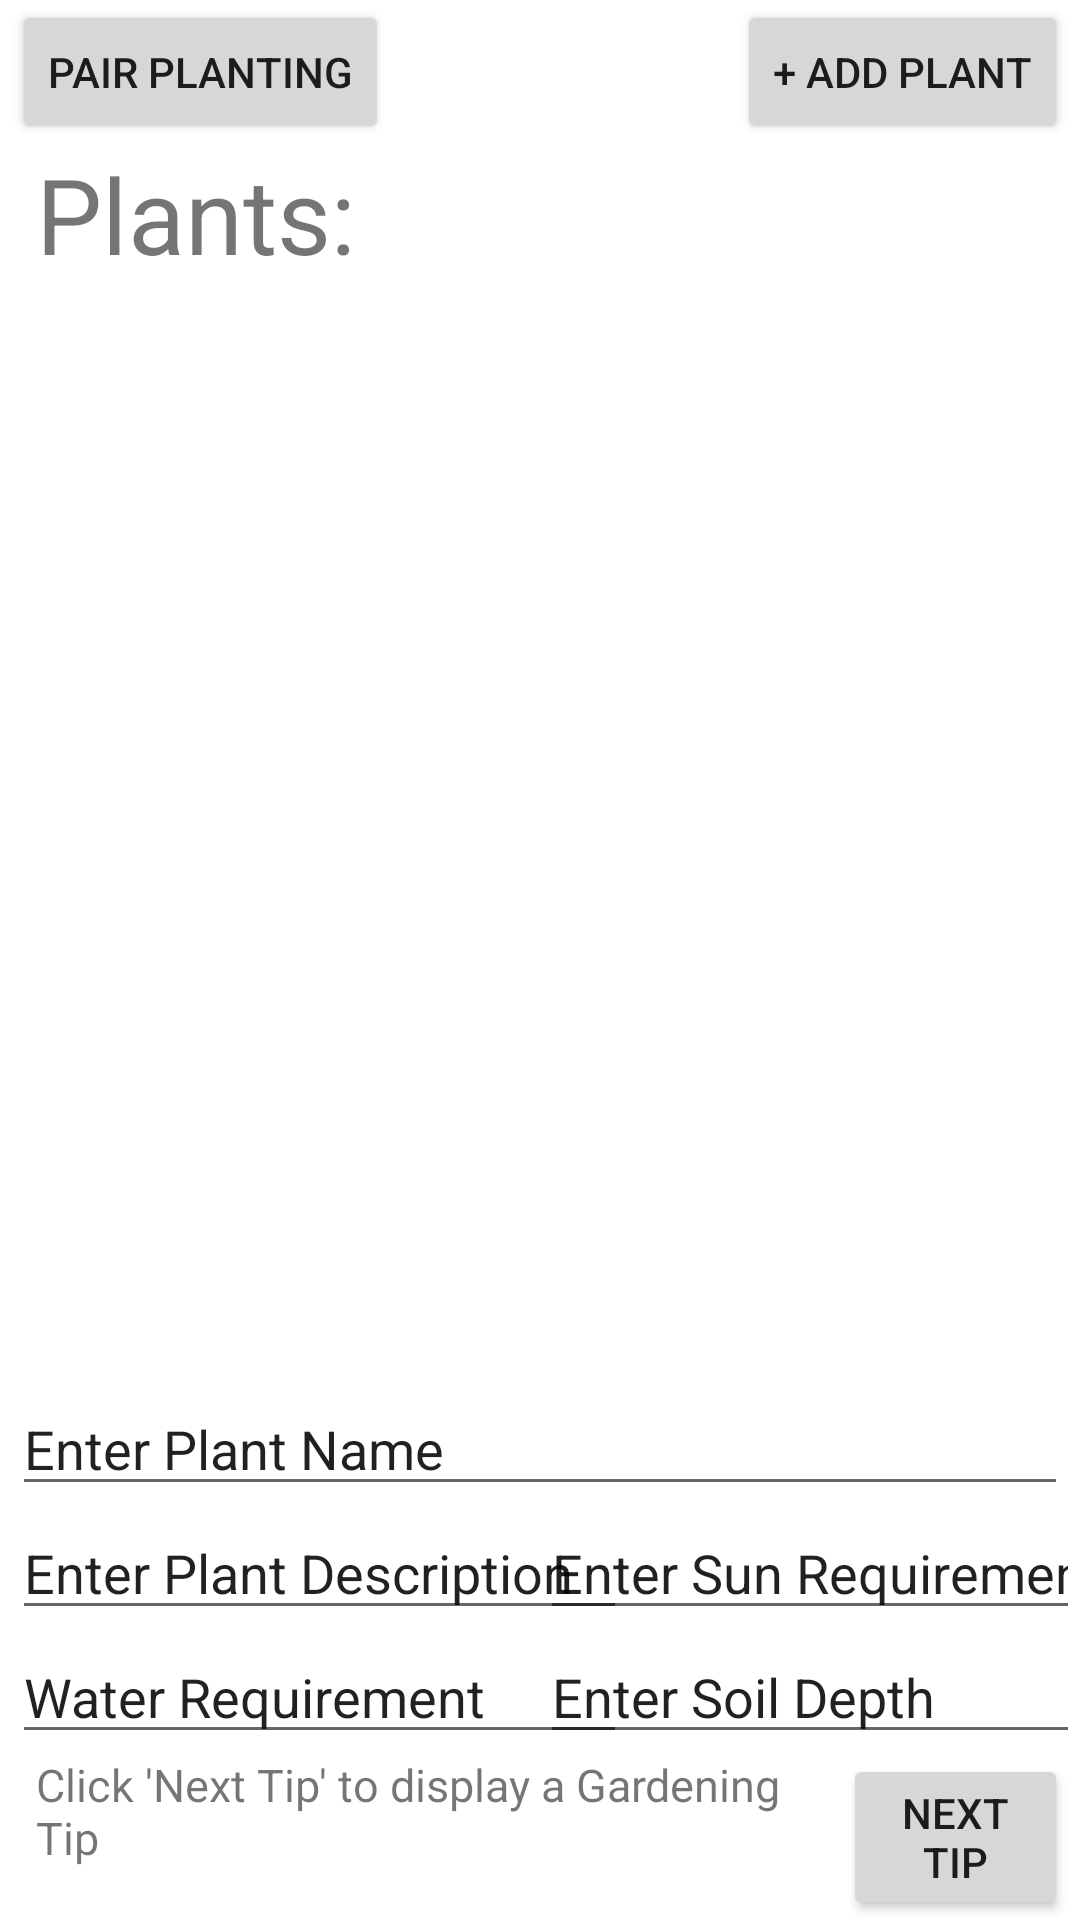

Here is an Android app screen rendered from its layout file. Give the layout XML and the strings, colors and styles it references.
<!-- AndroidManifest.xml: application theme Theme.GardenPlanner -->
<!-- res/layout/main_layout.xml -->
<?xml version="1.0" encoding="utf-8"?>
<androidx.constraintlayout.widget.ConstraintLayout xmlns:android="http://schemas.android.com/apk/res/android"
    xmlns:app="http://schemas.android.com/apk/res-auto"
    xmlns:tools="http://schemas.android.com/tools"
    android:id="@+id/linearLayout"
    android:layout_width="match_parent"
    android:layout_height="match_parent"
    android:paddingStart="4dp"
    android:paddingEnd="4dp">


    <Button
        android:id="@+id/btnPairPlanting"
        android:layout_width="wrap_content"
        android:layout_height="wrap_content"
        android:text="Pair Planting"
        app:layout_constraintStart_toStartOf="parent"
        app:layout_constraintTop_toTopOf="parent" />

    <Button
        android:id="@+id/btnAddPlant"
        android:layout_width="wrap_content"
        android:layout_height="wrap_content"
        android:text="+ Add Plant"
        app:layout_constraintEnd_toEndOf="parent"
        app:layout_constraintTop_toTopOf="parent" />

    <TextView
        android:id="@+id/tvScreenTitle"
        android:layout_width="0dp"
        android:layout_height="wrap_content"
        android:paddingStart="8dp"
        android:text="Plants:"
        android:textSize="35sp"
        app:layout_constraintEnd_toEndOf="parent"
        app:layout_constraintStart_toStartOf="parent"
        app:layout_constraintTop_toBottomOf="@+id/btnPairPlanting" />

    <androidx.recyclerview.widget.RecyclerView
        android:id="@+id/rvPlantList"
        android:layout_width="0dp"
        android:layout_height="0dp"
        android:paddingStart="8dp"
        app:layout_constraintBottom_toTopOf="@+id/etPlantName"
        app:layout_constraintEnd_toEndOf="parent"
        app:layout_constraintStart_toStartOf="parent"
        app:layout_constraintTop_toBottomOf="@+id/tvScreenTitle" />

    <TextView
        android:id="@+id/tvGardeningTips"
        android:layout_width="0dp"
        android:layout_height="0dp"
        android:paddingStart="8dp"
        android:paddingBottom="12dp"
        android:text="Click 'Next Tip' to display a Gardening Tip"
        android:textSize="15sp"
        app:layout_constraintBottom_toBottomOf="parent"
        app:layout_constraintEnd_toStartOf="@+id/btnTips"
        app:layout_constraintStart_toStartOf="parent"
        app:layout_constraintTop_toBottomOf="@+id/etWaterRequirement" />

    <Button
        android:id="@+id/btnTips"
        android:layout_width="75dp"
        android:layout_height="wrap_content"
        android:text="Next Tip"
        app:layout_constraintBottom_toBottomOf="parent"
        app:layout_constraintEnd_toEndOf="parent" />

    <EditText
        android:id="@+id/etPlantName"
        android:layout_width="0dp"
        android:layout_height="wrap_content"
        android:text="Enter Plant Name"
        app:layout_constraintBottom_toTopOf="@+id/etPlantDescription"
        app:layout_constraintEnd_toEndOf="parent"
        app:layout_constraintStart_toStartOf="parent" />

    <EditText
        android:id="@+id/etPlantDescription"
        android:layout_width="205dp"
        android:layout_height="wrap_content"
        android:text="Enter Plant Description"
        app:layout_constraintBottom_toTopOf="@+id/etWaterRequirement"
        app:layout_constraintStart_toStartOf="parent" />

    <EditText
        android:id="@+id/etSunRequirement"
        android:layout_width="205dp"
        android:layout_height="wrap_content"
        android:text="Enter Sun Requirement"
        app:layout_constraintBottom_toTopOf="@+id/etSoilDepth"
        app:layout_constraintEnd_toEndOf="parent"
        app:layout_constraintStart_toEndOf="@+id/etPlantDescription" />

    <EditText
        android:id="@+id/etWaterRequirement"
        android:layout_width="205dp"
        android:layout_height="wrap_content"
        android:text="Water Requirement"
        app:layout_constraintBottom_toTopOf="@+id/btnTips"
        app:layout_constraintStart_toStartOf="parent" />

    <EditText
        android:id="@+id/etSoilDepth"
        android:layout_width="205dp"
        android:layout_height="wrap_content"
        android:text="Enter Soil Depth"
        app:layout_constraintBottom_toTopOf="@+id/btnTips"
        app:layout_constraintEnd_toEndOf="parent"
        app:layout_constraintStart_toEndOf="@+id/etWaterRequirement" />


</androidx.constraintlayout.widget.ConstraintLayout>
<!-- resources referenced by this layout -->
<resources>
  <style name="Theme.GardenPlanner" parent="Theme.MaterialComponents.DayNight.DarkActionBar">
          
          <item name="colorPrimary">@color/purple_500</item>
          <item name="colorPrimaryVariant">@color/purple_700</item>
          <item name="colorOnPrimary">@color/white</item>
          
          <item name="colorSecondary">@color/teal_200</item>
          <item name="colorSecondaryVariant">@color/teal_700</item>
          <item name="colorOnSecondary">@color/black</item>
          
          <item name="android:statusBarColor">?attr/colorPrimaryVariant</item>
          
      </style>
  <!-- not gathered from this repository: default colours our renderer supplied (Android Studio template values) -->
  <color name="purple_500">#FF6200EE</color>
  <color name="purple_700">#FF3700B3</color>
  <color name="teal_200">#FF03DAC5</color>
  <color name="teal_700">#FF018786</color>
  <color name="black">#FF000000</color>
  <color name="white">#FFFFFFFF</color>
</resources>
